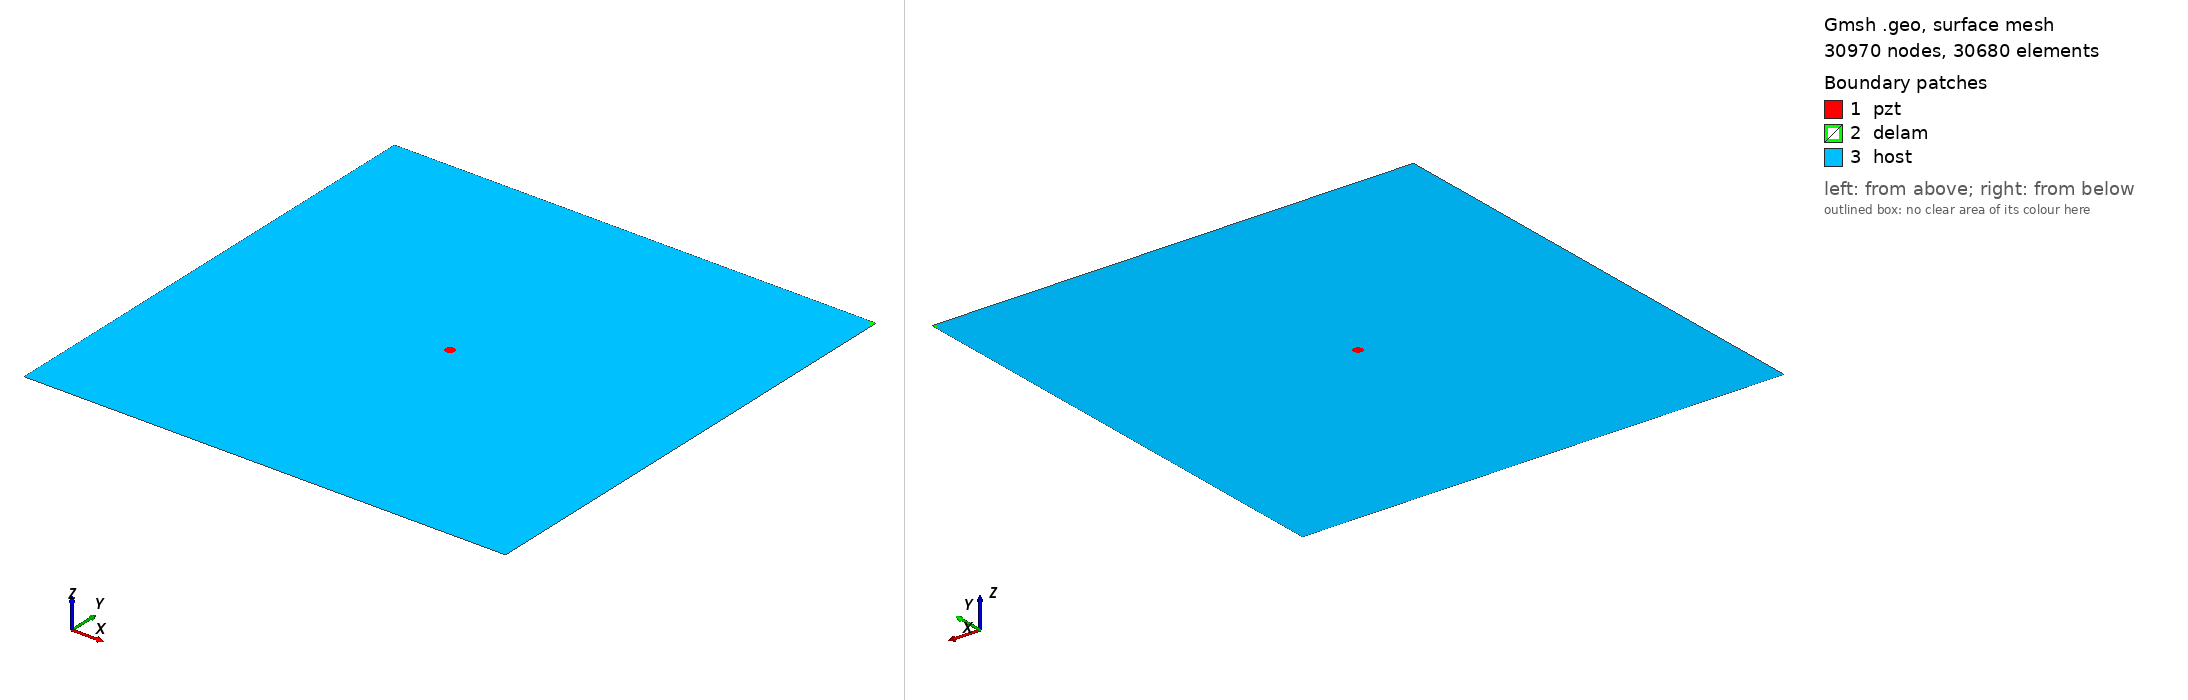

Gmsh geometry script, surface-meshed: 30970 nodes, 30680 surface elements. Boundary patches (legend numbers): 1 pzt, 2 delam, 3 host. Left view from above one corner, right view from below the opposite corner. Legend entries are the model's physical surfaces. The drawing asked Gmsh for element sizes between 1% and 20% of the model's largest extent; the script's own settings can give other sizes.

=== m2_461_delam1_position_no_100_a_10mm_b_5mm_angle_120.geo (drawn) ===
SetFactory("OpenCASCADE");
L=0.500000; 
W=0.500000; 
a=0.010000; 
b=0.005000; 
x=0.500000; 
y=0.500000; 
alpha=0.666667 *Pi; 
r=0.005000; 
xpzt=0.250000; 
ypzt=0.250000; 
//+
Point(1) = {0, 0, 0, 1.0};
//+
Point(2) = {L, 0, 0, 1.0};
//+
Point(3) = {L, W, 0, 1.0};
//+
Point(4) = {0, W, 0, 1.0};
//+
Line(1) = {1, 2};
//+
Line(2) = {2, 3};
//+
Line(3) = {3, 4};
//+
Line(4) = {4, 1};
//+
Circle(5) = {xpzt, ypzt, -0, r, 0, 2*Pi};
//+
Ellipse(6) = {x, y, -0, a, b, 0, 2*Pi};
//+
Rotate {{0, 0, 1}, {x, y, 0}, alpha} {
  Curve{6}; 
}
//+
BooleanDifference{ Curve{6}; Delete; }{ Curve{2};Curve{3};}
//+
Delete {
  Curve{6}; 
}
//+
Delete {
  Curve{8}; 
}
//+
Delete {
  Curve{2}; 
}
//+
Delete {
  Curve{3}; 
}
//+
Line(9) = {2, 8};
//+
Line(10) = {8, 3};
//+
Line(11) = {3, 7};
//+
Line(12) = {7, 4};
//+
Curve Loop(1) = {5};
//+
Plane Surface(1) = {1};
//+
Curve Loop(2) = {10,11, 7};
//+
Plane Surface(2) = {2};
//+
Curve Loop(3) = {9, 7, 12,4,1};
//+
Curve Loop(4) = {5};
//+
Plane Surface(3) = {3, 4};
//+
Point(9) = {xpzt, ypzt, 0, 1.0};
//+
Point{9} In Surface {1};// mesh node at centre of pzt
//+
Physical Surface("pzt") = {1};
//+
Physical Surface("delam") = {2};
//+
Physical Surface("host") = {3};

Mesh.Algorithm = 6; // Frontal
Mesh.CharacteristicLengthFactor = 0.070000;
Mesh.CharacteristicLengthMin = 0.001000;
Mesh.CharacteristicLengthMax = 0.200000;
Mesh.RecombineAll = 1; // Apply recombination algorithm
Mesh.SubdivisionAlgorithm = 1; // 1: all quadrangles
Mesh.Smoothing = 1;
